Photos from the image-classification dataset "food11_augmented" in the GitHub repository NorwegianIcecube/DNN_AE_GAN. Its 11 classes are: bread, dairy product, dessert, egg, fried food, meat, noodles pasta, rice, seafood, soup, vegetable fruit.

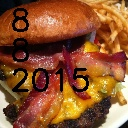
Label: bread

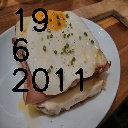
Label: egg

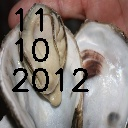
Label: seafood

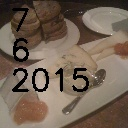
Label: dairy product

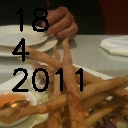
Label: fried food

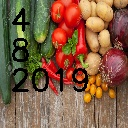
Label: vegetable fruit
